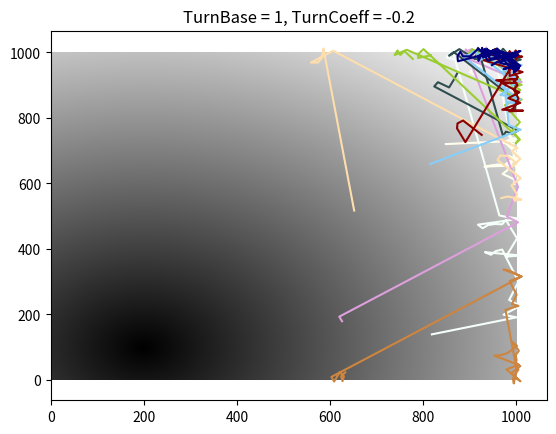

The matplotlib source for this figure:
import random
import numpy as np
import matplotlib.pyplot as plt
import matplotlib
from datetime import datetime
import os


def make_conc():
# (100,200)をピーク座標として誘引物質の分布の配列
    ls = []
    for p in range(1000):
        for q in range(1000):
            value = 255-np.sqrt((p-100)*(p-100)+(q-200)*(q-200))/5
            ls.append(value)

    conc = np.array(ls).reshape(1000,1000)
    return conc

def move(conc, turnBase, turnCoeff, ax, col):
# 1個体について時刻で毎回計算
    xOld = round(random.random() * 1000)   # initial x
    yOld = round(random.random() * 1000)   # initial y
    direction = random.random()*2*np.pi    # initial direction
    dx = round(15 * np.cos(direction))     # initial dx
    dy = round(15 * np.sin(direction))     # initial dy
    concOld = conc[xOld][yOld]          # initial conc
    x = [xOld]
    y = [yOld]
    for t in range(100):
        xNew = int(xOld + dx)
        yNew = int(yOld + dy)
        
        if xNew > 1000:
            dx = -dx
        if xNew < 0:
            dx = -dx
        if yNew > 1000:
            dy = -dy
        if yNew < 0:
            dy = -dy
        #print(xNew,yNew)
        try:
            concNew = conc[xNew][yNew]
        except IndexError:
            concNew = concOld
        concDif = concNew - concOld
        turnProb = concDif * turnBase + turnCoeff
        r = random.random()
        if r < turnProb:
            direction = random.random()*2*np.pi
            dx = round(15 * np.cos(direction))
            dy = round(15 * np.sin(direction))
            print("CCCCCCCC", r, turnProb)
        else:
            print("NNNNNNNN", r, turnProb)
        
        x.append(xNew)
        y.append(yNew)
        xOld = xNew
        yOld = yNew
        concOld = concNew
        #print(r, turnProb)
    
    ax.plot(x, y, color=col)        

def main():
    # parameters  
    turnBase = 1   # if +, evated. if -, attracted.
    turnCoeff = -0.2  # if large, easy to change direction
    
    # colours
    cols = list(matplotlib.colors.cnames.keys())
    le = len(cols)
    
    # plot
    fig, ax = plt.subplots()
    conc = make_conc()   # concentration profile
    for _ in range(10):  # 50 indivisuals iteration
        move(conc, turnBase, turnCoeff, ax, col=cols[random.randint(0,le)])
    ax.pcolor(conc, cmap=plt.cm.binary)
    title = "TurnBase = " + str(turnBase) + ", TurnCoeff = " + str(turnCoeff)
    plt.title(title)
    
    name = datetime.now().strftime("%Y%m%d-%H%M%S") + ".png"
    os.makedirs("python_output", exist_ok=True)
    plt.savefig(os.path.join("python_output", name))
    plt.show()

if __name__ == "__main__":
    main()